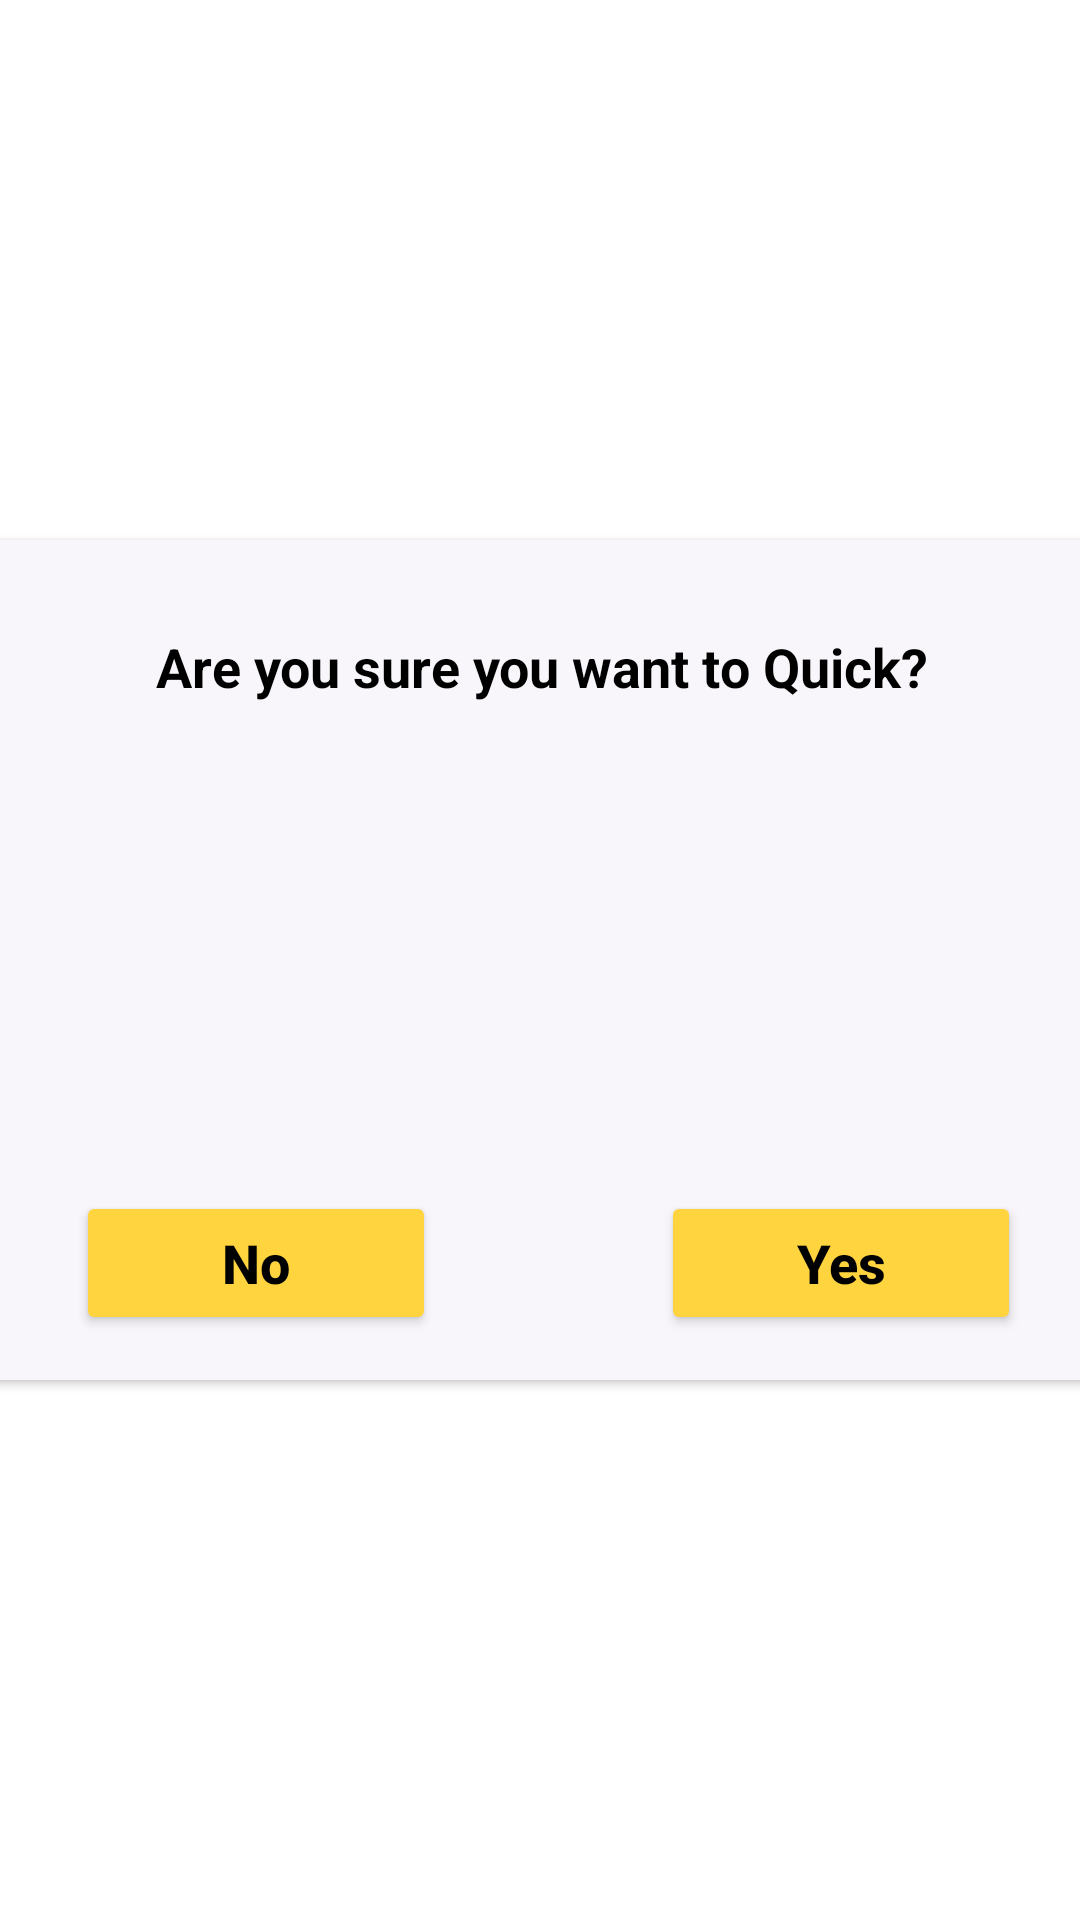

Layout XML and referenced resources for this Android screen:
<!-- AndroidManifest.xml: application theme Theme.JulyFNFUGHPack -->
<!-- res/layout/aelert_box.xml -->
<?xml version="1.0" encoding="utf-8"?>
<androidx.constraintlayout.widget.ConstraintLayout xmlns:android="http://schemas.android.com/apk/res/android"
    xmlns:app="http://schemas.android.com/apk/res-auto"
    android:layout_width="match_parent"
    android:background="@color/white"
    android:layout_height="wrap_content">

    <androidx.cardview.widget.CardView
        android:id="@+id/backPressCardView"
        android:layout_width="380dp"
        android:layout_height="280dp"
        android:layout_margin="15dp"
        app:cardBackgroundColor="#F8F6FA"
        app:cardCornerRadius="10dp"
        app:layout_constraintBottom_toBottomOf="parent"
        app:layout_constraintEnd_toEndOf="parent"
        app:layout_constraintStart_toStartOf="parent"
        app:layout_constraintTop_toTopOf="parent">

        <androidx.constraintlayout.widget.ConstraintLayout
            android:layout_width="match_parent"
            android:layout_height="match_parent">

            <TextView
                android:id="@+id/customDialogBoxTextView"
                android:layout_width="match_parent"
                android:layout_height="wrap_content"
                android:layout_marginTop="30dp"
                android:fontFamily="sans-serif"
                android:gravity="center"
                android:text="@string/quickMessage"
                android:textColor="@color/black"
                android:textSize="18sp"
                android:textStyle="bold"
                app:layout_constraintStart_toStartOf="parent"
                app:layout_constraintTop_toTopOf="parent" />

            <com.google.android.material.card.MaterialCardView
                android:id="@+id/customDialogBoxSmallNative"
                android:layout_margin="10dp"
                android:layout_width="0dp"
                android:layout_height="130dp"
                android:elevation="8dp"
                android:visibility="gone"
                app:layout_constraintStart_toStartOf="parent"
                app:layout_constraintEnd_toEndOf="parent"
                app:layout_constraintTop_toBottomOf="@id/customDialogBoxTextView"
                app:layout_constraintBottom_toTopOf="@id/dialogBtnNo"/>


            <Button
                android:id="@+id/dialogBtnNo"
                android:layout_width="120dp"
                android:layout_height="wrap_content"
                android:layout_marginStart="35dp"
                android:layout_marginTop="30dp"
                android:layout_marginBottom="15dp"
                android:backgroundTint="#FFD43F"
                android:text="@string/dialog_button_text_no"
                android:textAllCaps="false"
                android:textColor="@color/black"
                android:textSize="18sp"
                android:textStyle="bold"
                app:cornerRadius="10dp"
                app:layout_constraintBottom_toBottomOf="parent"
                app:layout_constraintStart_toStartOf="parent"/>

            <Button
                android:id="@+id/dialogBtnYes"
                android:layout_width="120dp"
                android:layout_height="wrap_content"
                android:layout_marginTop="35dp"
                android:layout_marginEnd="30dp"
                android:layout_marginBottom="15dp"
                android:backgroundTint="#FFD43F"
                android:text="@string/dialog_button_text_yes"
                android:textAllCaps="false"
                android:textColor="@color/black"
                android:textSize="18sp"
                android:textStyle="bold"
                app:cornerRadius="10dp"
                app:layout_constraintBottom_toBottomOf="parent"
                app:layout_constraintEnd_toEndOf="parent"/>

        </androidx.constraintlayout.widget.ConstraintLayout>
    </androidx.cardview.widget.CardView>

</androidx.constraintlayout.widget.ConstraintLayout>
<!-- resources referenced by this layout -->
<resources>
  <string name="dialog_button_text_no">No</string>
  <string name="dialog_button_text_yes">Yes</string>
  <string name="quickMessage">Are you sure you want to Quick?</string>
  <style name="Theme.JulyFNFUGHPack" parent="Theme.MaterialComponents.DayNight.NoActionBar">
          <item name="colorPrimary">#FFC500</item>
          <item name="colorPrimaryVariant">#FFC500</item>
          <item name="colorOnPrimary">@color/white</item>
          
          <item name="colorSecondary">#FFC500</item>
          <item name="colorSecondaryVariant">#FFC500</item>
          <item name="colorOnSecondary">@color/black</item>
          
          <item name="android:statusBarColor" tools:targetApi="l">?attr/colorPrimaryVariant</item>
          
  </style>
  <!-- not gathered from this repository: default colours our renderer supplied (Android Studio template values) -->
  <color name="black">#FF000000</color>
  <color name="white">#FFFFFFFF</color>
</resources>
